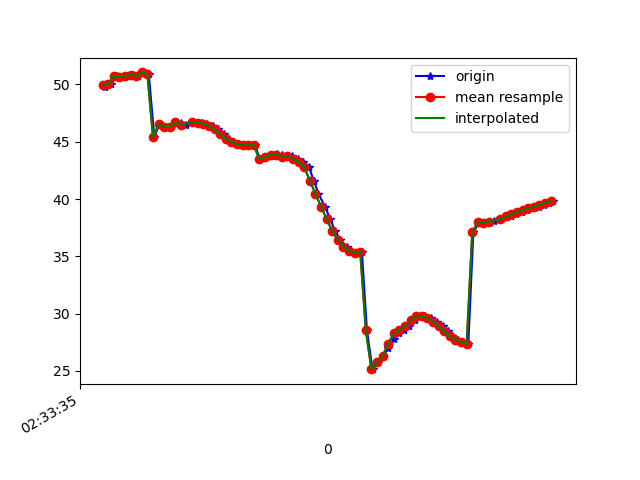

Data behind this chart, as committed beside it:
1617849215788, 544859341581689, 49.80449, 16.95485, -19.014622
1617849215791, 544859360812459, 50.07, 17.56, -19.79
1617849215811, 544859380043229, 50.05, 17.5, -19.5
1617849215832, 544859399273999, 50.76, 18.31, -19.04
1617849215850, 544859418504769, 50.63, 18.19, -19.11
1617849215871, 544859437735539, 50.73, 18.16, -18.37
1617849215888, 544859456966309, 50.86, 18.66, -19.15
1617849215906, 544859476197079, 50.7, 18.47, -18.83
1617849215925, 544859495427849, 51.05, 18.82, -18.11
1617849215945, 544859514658619, 50.9, 18.99, -18.78
1617849215965, 544859533889389, 45.41, 18.11, -19.13
1617849215982, 544859553120159, 46.51, 19.11, -17.63
1617849216001, 544859572350929, 46.31, 19.29, -18.39
1617849216023, 544859591581699, 46.31, 19.41, -17.91
1617849216040, 544859610812469, 46.75, 20.01, -16.94
1617849216059, 544859630043239, 46.61, 20.26, -17.52
1617849216078, 544859649274009, 46.46, 20.01, -16.94
1617849216100, 544859668504779, 46.75, 20.19, -15.89
1617849216117, 544859687735549, 46.67, 20.43, -16.08
1617849216134, 544859706966319, 46.68, 20.44, -15.53
1617849216153, 544859726197089, 46.58, 20.31, -15.24
1617849216176, 544859745427859, 46.37, 19.94, -15.08
1617849216193, 544859764658629, 46.07, 19.16, -15.02
1617849216213, 544859783889399, 45.66, 17.84, -15.26
1617849216230, 544859803120169, 45.27, 16.25, -16.01
1617849216248, 544859822350939, 44.98, 14.57, -17.43
1617849216268, 544859841581709, 44.79, 12.7, -19.47
1617849216288, 544859860812479, 44.72, 10.72, -22.04
1617849216306, 544859880043249, 44.71, 8.753, -25.08
1617849216325, 544859899274019, 44.7, 6.806, -28.43
1617849216342, 544859918504789, 43.46, 5.62, -32.87
1617849216363, 544859937735559, 43.69, 3.435, -35.51
1617849216382, 544859956966329, 43.87, 2.048, -38.97
1617849216403, 544859976197099, 43.93, 0.6267, -42.3
1617849216419, 544859995427869, 43.8, -0.9088, -45.35
1617849216438, 544860014658639, 43.7, -2.279, -48.01
1617849216458, 544860033889409, 43.75, -3.212, -50.48
1617849216477, 544860053120179, 43.45, -3.9, -53.36
1617849216495, 544860072350949, 43.26, -4.231, -56.17
1617849216517, 544860091581719, 42.81, -4.568, -58.88
1617849216534, 544860110812489, 41.61, -5.561, -61.56
1617849216551, 544860130043259, 40.47, -6.42, -63.89
1617849216574, 544860149274029, 39.35, -7.175, -65.83
1617849216593, 544860168504799, 38.25, -7.974, -67.3
1617849216610, 544860187735569, 37.22, -8.713, -68.35
1617849216629, 544860206966339, 36.43, -9.21, -68.94
1617849216652, 544860226197109, 35.85, -9.461, -69.03
1617849216668, 544860245427879, 35.48, -9.552, -68.62
1617849216686, 544860264658649, 35.32, -9.444, -67.7
1617849216706, 544860283889419, 35.41, -8.984, -66.32
1617849216724, 544860303120189, 28.53, -6.658, -61.36
1617849216744, 544860322350959, 25.15, -7.007, -61.96
1617849216763, 544860341581729, 25.75, -5.538, -58.9
1617849216782, 544860360812499, 26.3, -3.807, -55.64
1617849216800, 544860380043269, 27, -1.89, -51.93
1617849216819, 544860399274039, 27.76, -0.06526, -47.78
1617849216838, 544860418504809, 28.27, 1.584, -43.5
1617849216858, 544860437735579, 28.6, 3.231, -39.38
1617849216875, 544860456966349, 28.94, 5.116, -35.52
1617849216897, 544860476197119, 29.43, 7.103, -31.72
1617849216917, 544860495427889, 29.81, 8.959, -28.02
... 25 more rows
